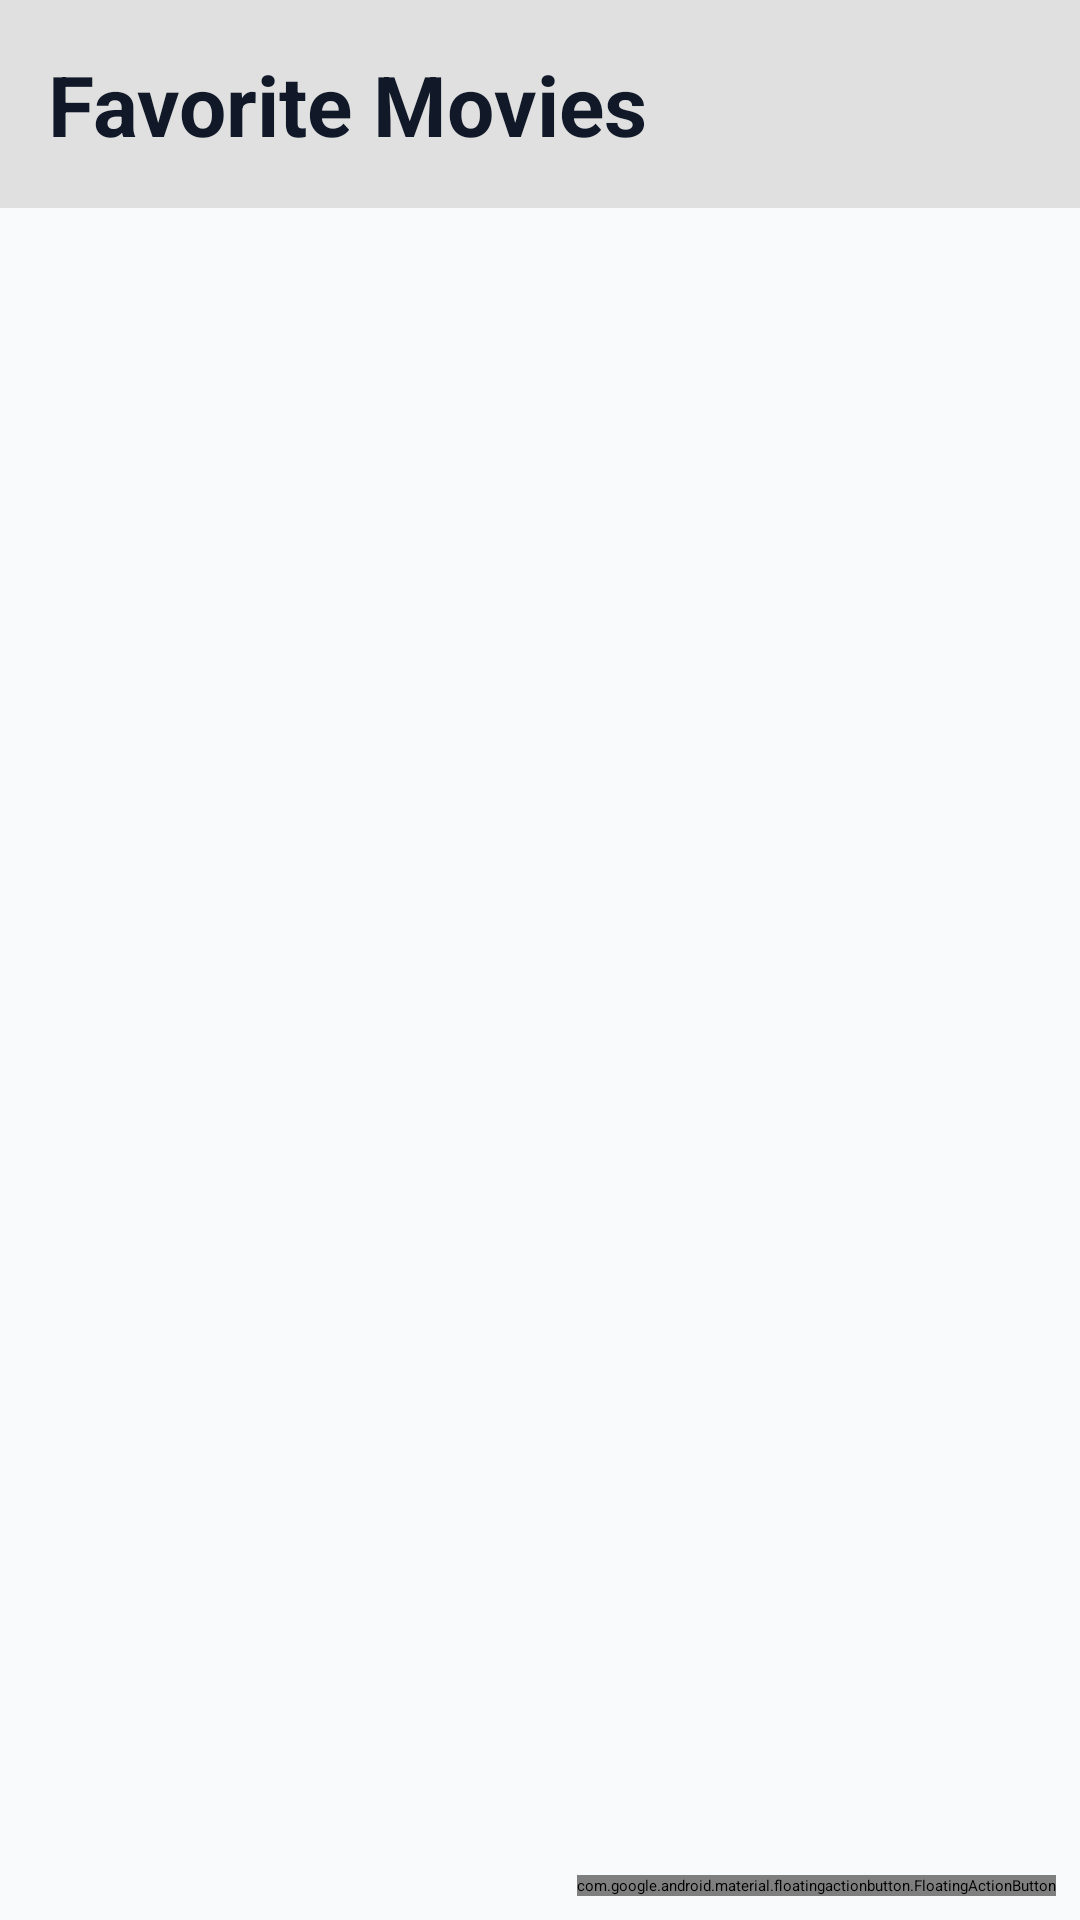

Layout XML and referenced resources for this Android screen:
<!-- AndroidManifest.xml: application theme Theme.MyApplicationSapir -->
<!-- res/layout/fragment_favorite_movies.xml -->
<?xml version="1.0" encoding="utf-8"?>
<androidx.constraintlayout.widget.ConstraintLayout
    xmlns:android="http://schemas.android.com/apk/res/android"
    xmlns:app="http://schemas.android.com/apk/res-auto"
    xmlns:tools="http://schemas.android.com/tools"
    android:layout_width="match_parent"
    android:layout_height="match_parent"
    android:background="@color/app_background"
    tools:context=".ui.fragments.movies.FavoriteMoviesFragment">

    <LinearLayout
        android:id="@+id/header_container"
        android:layout_width="0dp"
        android:layout_height="wrap_content"
        android:orientation="horizontal"
        android:gravity="center_vertical"
        android:background="#E0E0E0"
        android:padding="16dp"
        android:elevation="2dp"
        app:layout_constraintTop_toTopOf="parent"
        app:layout_constraintStart_toStartOf="parent"
        app:layout_constraintEnd_toEndOf="parent">

        <TextView
            android:id="@+id/titleFavoriteMovies"
            android:layout_width="0dp"
            android:layout_height="wrap_content"
            android:layout_weight="1"
            android:text="@string/title_favorite_movies"
            android:textSize="28sp"
            android:textStyle="bold"
            android:textColor="@color/app_main_title"
            android:gravity="start" />

    </LinearLayout>

    <androidx.recyclerview.widget.RecyclerView
        android:id="@+id/favorite_recycler"
        android:layout_width="0dp"
        android:layout_height="0dp"
        android:clipToPadding="false"
        android:paddingTop="12dp"
        android:paddingBottom="88dp"
        app:layout_constraintTop_toBottomOf="@id/header_container"
        app:layout_constraintBottom_toBottomOf="parent"
        app:layout_constraintStart_toStartOf="parent"
        app:layout_constraintEnd_toEndOf="parent"
        tools:listitem="@layout/row_movie_recyclerview" />

    <TextView
        android:id="@+id/empty_state_text"
        android:layout_width="wrap_content"
        android:layout_height="wrap_content"
        android:text="@string/empty_favorites_message"
        android:textSize="16sp"
        android:textColor="@color/app_text_secondary"
        android:visibility="gone"
        app:layout_constraintTop_toTopOf="parent"
        app:layout_constraintBottom_toBottomOf="parent"
        app:layout_constraintStart_toStartOf="parent"
        app:layout_constraintEnd_toEndOf="parent"
        tools:visibility="visible"
        android:padding="50dp"/>

    <com.google.android.material.floatingactionbutton.FloatingActionButton
        android:id="@+id/fab_back"
        android:layout_width="wrap_content"
        android:layout_height="wrap_content"
        android:contentDescription="@string/action_back"
        app:srcCompat="@android:drawable/ic_menu_revert"
        app:tint="@android:color/white"
        app:layout_constraintBottom_toBottomOf="parent"
        app:layout_constraintEnd_toEndOf="parent"
        android:layout_margin="8dp"/>

</androidx.constraintlayout.widget.ConstraintLayout>
<!-- res/layout/row_movie_recyclerview.xml (included above) -->
<?xml version="1.0" encoding="utf-8"?>
<androidx.cardview.widget.CardView xmlns:android="http://schemas.android.com/apk/res/android"
    xmlns:app="http://schemas.android.com/apk/res-auto"
    xmlns:tools="http://schemas.android.com/tools"
    android:layout_width="match_parent"
    android:layout_height="wrap_content"
    android:layout_marginHorizontal="16dp"
    android:layout_marginVertical="10dp"
    app:cardUseCompatPadding="true"
    app:contentPadding="12dp"
    app:cardCornerRadius="18dp">

    <LinearLayout
        android:layout_width="match_parent"
        android:layout_height="wrap_content"
        android:layoutDirection="locale"
        android:gravity="center_vertical"
        android:orientation="horizontal">

        <ImageView
            android:id="@+id/movie_image"
            android:layout_width="84dp"
            android:layout_height="84dp"
            android:contentDescription="@string/cd_movie_image"
            android:scaleType="centerCrop"
            tools:src="@mipmap/ic_launcher" />

        <LinearLayout
            android:layout_width="0dp"
            android:layout_height="wrap_content"
            android:layout_marginStart="14dp"
            android:layout_weight="1"
            android:orientation="vertical">

            <LinearLayout
                android:layout_width="match_parent"
                android:layout_height="wrap_content"
                android:orientation="horizontal"
                android:gravity="center_vertical">

                <TextView
                    android:id="@+id/movie_title"
                    android:layout_width="0dp"
                    android:layout_height="wrap_content"
                    android:layout_weight="1"
                    android:ellipsize="end"
                    android:maxLines="1"
                    android:textSize="18sp"
                    android:textStyle="bold"
                    tools:text="Interstellar" />

                <ImageView
                    android:id="@+id/heart_indicator"
                    android:layout_width="24dp"
                    android:layout_height="24dp"
                    android:layout_marginStart="8dp"
                    android:contentDescription="@string/cd_favorite_indicator"
                    android:src="@drawable/ic_heart_outline"
                    tools:tint="@android:color/holo_red_light" />

            </LinearLayout>

            <TextView
                android:id="@+id/movie_description"
                android:layout_width="match_parent"
                android:layout_height="wrap_content"
                android:layout_marginTop="4dp"
                android:ellipsize="end"
                android:maxLines="2"
                android:textSize="14sp"
                tools:text="A sci-fi movie description..." />


            <LinearLayout
                android:layout_width="match_parent"
                android:layout_height="wrap_content"
                android:layout_marginTop="10dp"
                android:layoutDirection="locale"
                android:orientation="vertical">

                <TextView
                    android:id="@+id/movieWatchedDate"
                    android:layout_width="match_parent"
                    android:layout_height="wrap_content"
                    android:ellipsize="end"
                    android:maxLines="1"
                    android:textDirection="locale"
                    android:textSize="13sp"
                    tools:text="Watched: 01/01/2026" />

                <com.google.android.material.chip.Chip
                    android:id="@+id/movieScore"
                    android:layout_width="wrap_content"
                    android:layout_height="wrap_content"
                    android:layout_gravity="end"
                    android:layout_marginTop="6dp"
                    android:textDirection="locale"
                    android:textSize="13sp"
                    app:chipMinHeight="32dp"
                    tools:text="Score: 10/10" />
            </LinearLayout>

        </LinearLayout>

    </LinearLayout>

</androidx.cardview.widget.CardView>
<!-- resources referenced by this layout -->
<resources>
  <color name="app_background">#F8FAFC</color>
  <color name="app_main_title">#111827</color>
  <color name="app_text_secondary">#6B7280</color>
  <!-- mipmap ic_launcher: webp bitmap (mipmap-hdpi, 3840 bytes) -->
  <string name="action_back">Back</string>
  <string name="cd_favorite_indicator">Favorite indicator</string>
  <string name="cd_movie_image">Movie image</string>
  <string name="empty_favorites_message">No favorite movies yet. Mark movies as favorites by clicking the heart icon!</string>
  <string name="title_favorite_movies">Favorite Movies</string>
</resources>
